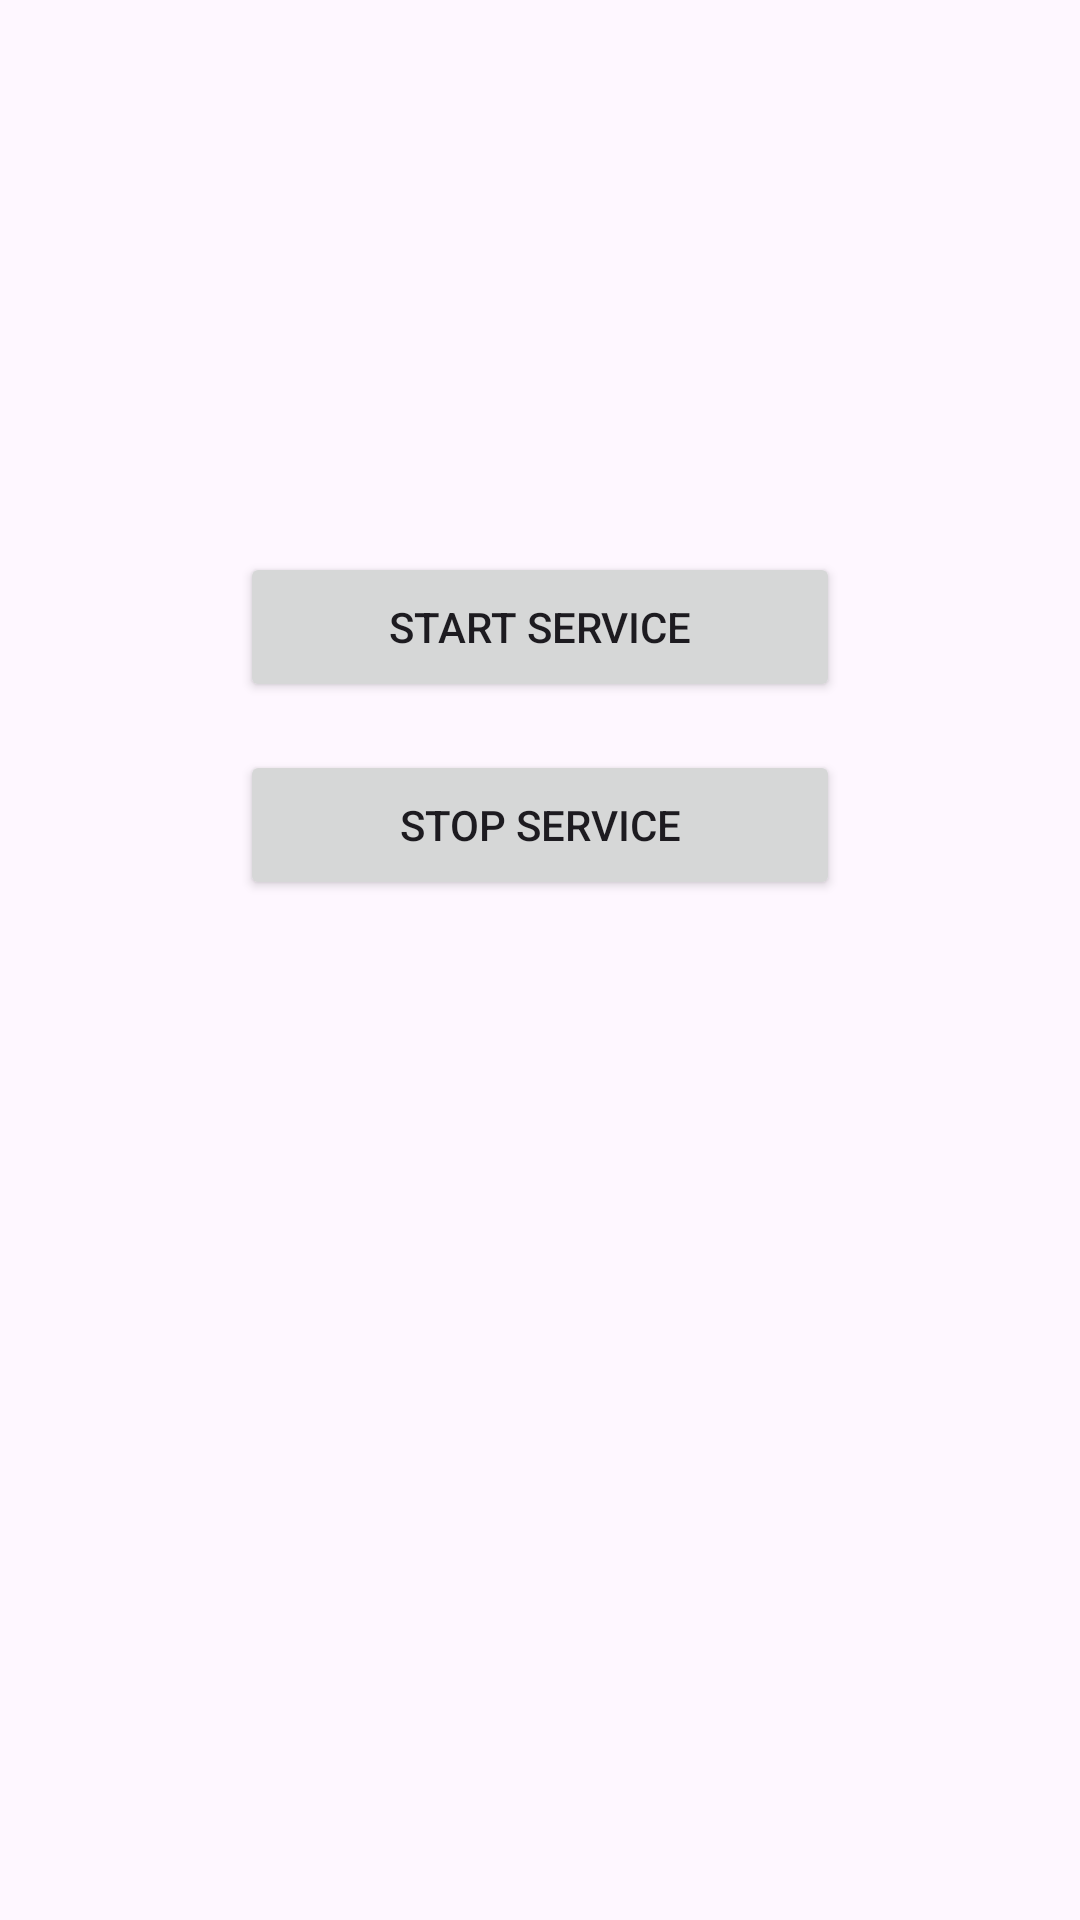

Here is an Android app screen rendered from its layout file. Give the layout XML and the strings, colors and styles it references.
<!-- AndroidManifest.xml: application theme Theme.Learning226 -->
<!-- res/layout/activity_foreground_services_example.xml -->
<?xml version="1.0" encoding="utf-8"?>
<androidx.constraintlayout.widget.ConstraintLayout xmlns:android="http://schemas.android.com/apk/res/android"
    xmlns:app="http://schemas.android.com/apk/res-auto"
    xmlns:tools="http://schemas.android.com/tools"
    android:id="@+id/main"
    android:layout_width="match_parent"
    android:layout_height="match_parent"
    tools:context=".ForegroundServices.ForegroundServicesExample">

    <Button
        android:layout_width="200dp"
        android:layout_height="50dp"
        android:id="@+id/btn1ForegroundServices"
        android:layout_marginTop="184dp"
        android:text="Start Service"
        app:layout_constraintEnd_toEndOf="parent"
        app:layout_constraintStart_toStartOf="parent"
        app:layout_constraintTop_toTopOf="parent"/>
    <Button
        android:layout_width="200dp"
        android:layout_height="50dp"
        android:id="@+id/btn2ForegroundServices"
        android:layout_marginTop="250dp"
        android:text="Stop Service"
        app:layout_constraintEnd_toEndOf="parent"
        app:layout_constraintStart_toStartOf="parent"
        app:layout_constraintTop_toTopOf="parent"
        app:layout_constraintVertical_bias="0.002"/>

</androidx.constraintlayout.widget.ConstraintLayout>
<!-- resources referenced by this layout -->
<resources>
  <style name="Theme.Learning226" parent="Base.Theme.Learning226" />
  <style name="Base.Theme.Learning226" parent="Theme.Material3.DayNight.NoActionBar">
          
          
      </style>
</resources>
